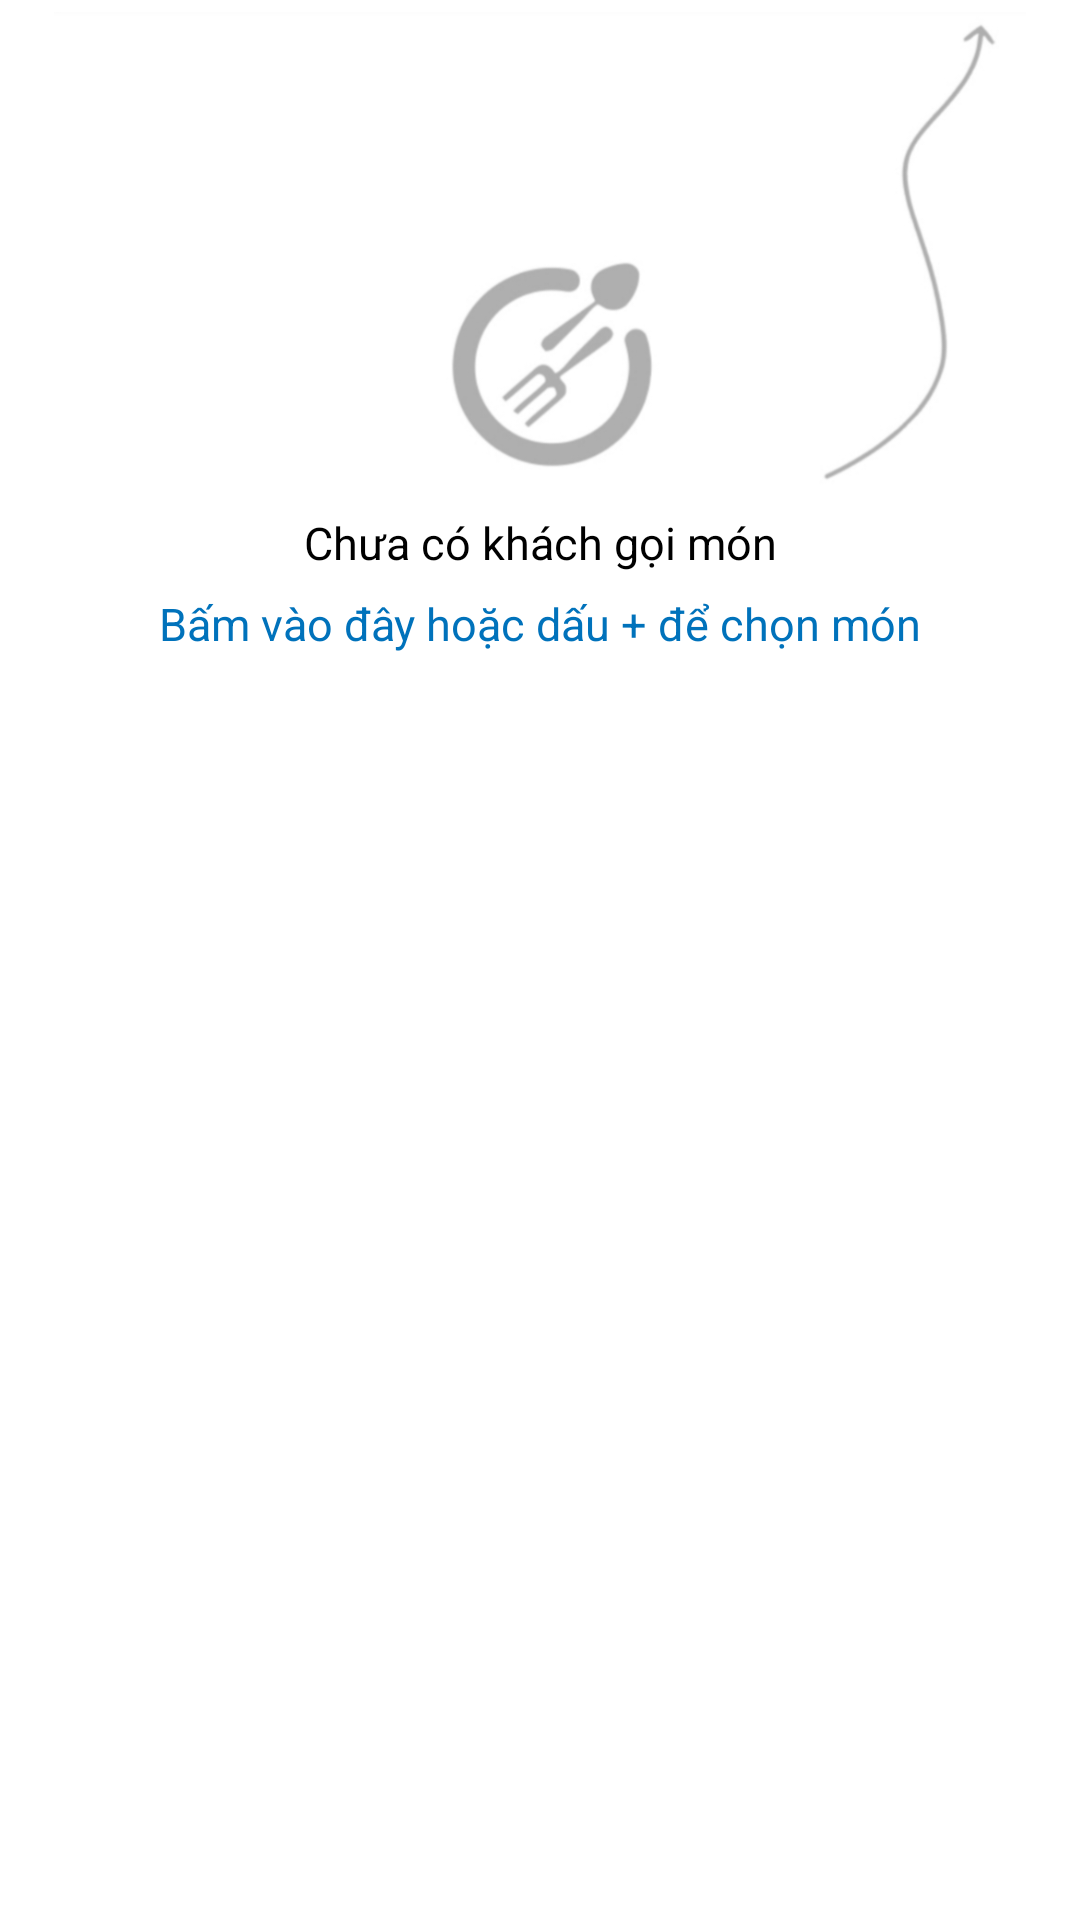

This screen was rendered from an Android layout file. Write that file and the resources it references.
<!-- AndroidManifest.xml: application theme Theme.MISACCL -->
<!-- res/layout/fragment_list_order.xml -->
<?xml version="1.0" encoding="utf-8"?>
<LinearLayout xmlns:android="http://schemas.android.com/apk/res/android"
    xmlns:app="http://schemas.android.com/apk/res-auto"
    android:id="@+id/llListOrder"
    android:layout_width="match_parent"
    android:layout_height="match_parent"
    android:orientation="vertical"
    android:weightSum="7">

    <ImageView
        android:id="@+id/ivLogo"
        android:layout_width="match_parent"
        android:layout_height="0dp"
        android:layout_marginTop="@dimen/margin_small"
        android:layout_weight="1.8"
        android:src="@drawable/ic_logo" />

    <TextView
        android:id="@+id/tvNoOrder"
        style="@style/Theme.FontText"
        android:layout_width="match_parent"
        android:layout_height="0dp"
        android:layout_weight="0.3"
        android:gravity="center"
        android:text="@string/no_order" />

    <TextView
        android:id="@+id/tvAddFood"
        style="@style/Theme.FontText"
        android:layout_width="match_parent"
        android:layout_height="0dp"
        android:layout_weight="0.3"
        android:gravity="center"
        android:text="@string/notification_select_food"
        android:textColor="@color/purple_500" />

    <androidx.recyclerview.widget.RecyclerView
        android:id="@+id/rcvOrder"
        android:layout_width="match_parent"
        android:layout_height="wrap_content" />

</LinearLayout>
<!-- resources referenced by this layout -->
<resources>
  <color name="purple_500">#0072bb</color>
  <dimen name="margin_small">4dp</dimen>
  <!-- drawable ic_logo: jpg bitmap (drawable-v24, 23675 bytes) -->
  <string name="no_order">Chưa có khách gọi món</string>
  <string name="notification_select_food">Bấm vào đây hoặc dấu + để chọn món</string>
  <style name="Theme.FontText" parent="Widget.AppCompat.TextView">
          <item name="android:textColor">@color/black</item>
          <item name="android:textSize">@dimen/text_size_small</item>
          <item name="android:layout_marginLeft">@dimen/margin_right_small</item>
          <item name="android:layout_marginRight">@dimen/margin_right_small</item>
      </style>
  <style name="Theme.MISACCL" parent="Theme.MaterialComponents.DayNight.NoActionBar">
          
          <item name="colorPrimary">@color/purple_500</item>
          <item name="colorPrimaryVariant">@color/purple_700</item>
          <item name="colorOnPrimary">@color/white</item>
          
          <item name="colorSecondary">@color/teal_200</item>
          <item name="colorSecondaryVariant">@color/teal_700</item>
          <item name="colorOnSecondary">@color/black</item>
          
          <item name="android:statusBarColor" tools:targetApi="l">?attr/colorPrimaryVariant</item>
          
      </style>
  <color name="black">#FF000000</color>
  <dimen name="text_size_small">15sp</dimen>
  <dimen name="margin_right_small">10dp</dimen>
  <color name="purple_700">#0072bb</color>
  <color name="white">#FFFFFFFF</color>
  <color name="teal_200">#0072bb</color>
  <color name="teal_700">#FF018786</color>
</resources>
